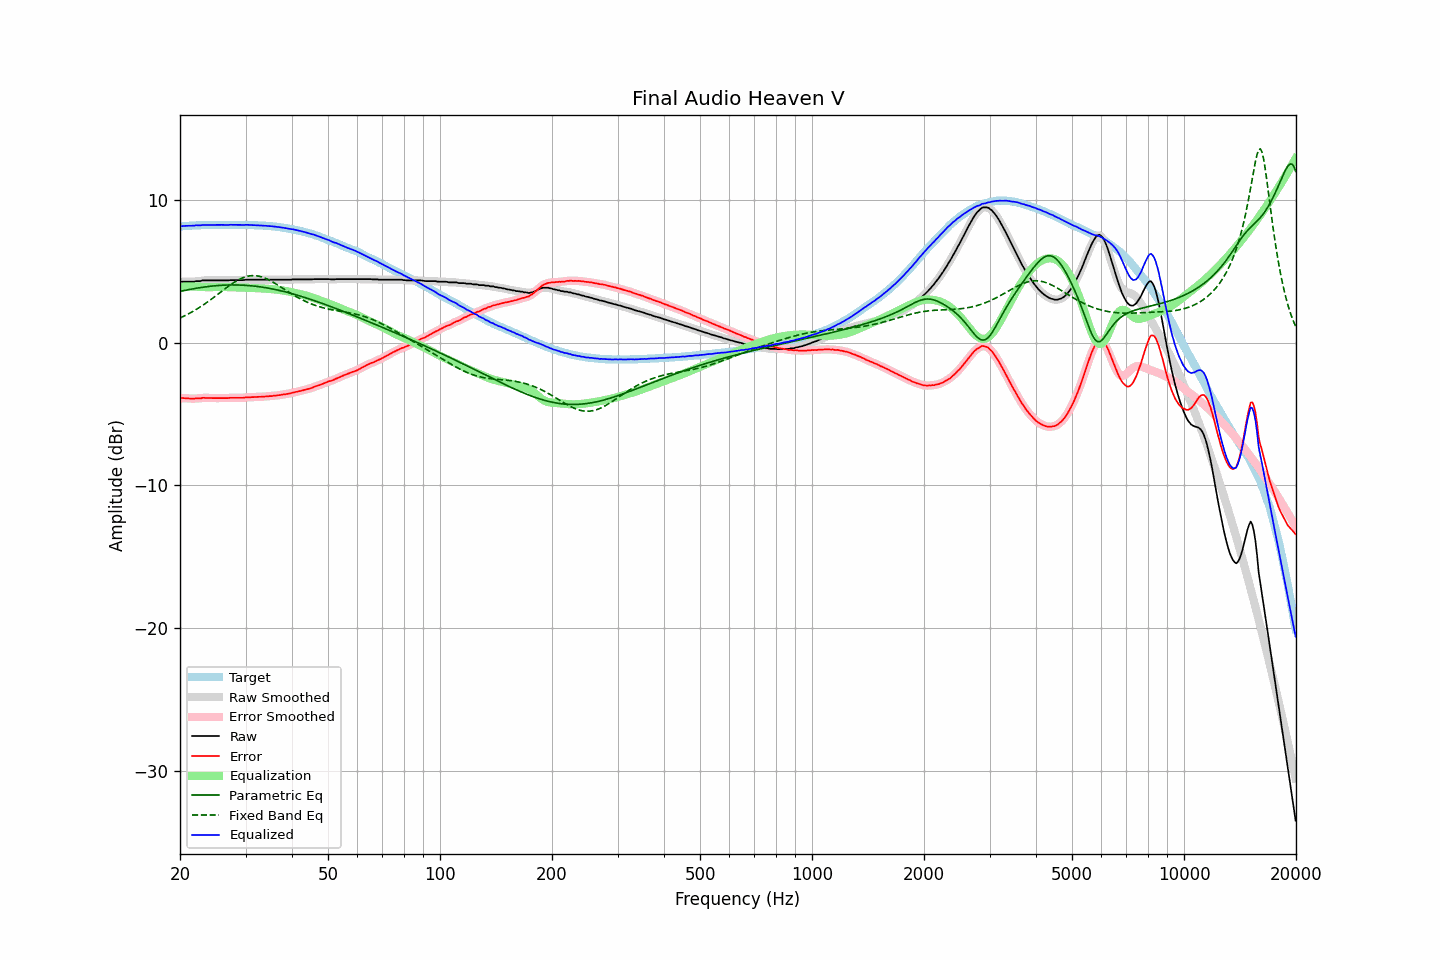

The file beside this chart, header and first rows:
frequency, raw, error, smoothed, error_smoothed, equalization, parametric_eq, fixed_band_eq, equalized_raw, equalized_smoothed, target
20.00, 4.24, -3.90, 4.24, -3.90, 3.88, 3.58, 1.72, 8.12, 8.12, 8.14
20.20, 4.27, -3.88, 4.25, -3.89, 3.89, 3.61, 1.77, 8.16, 8.15, 8.15
20.40, 4.27, -3.89, 4.26, -3.89, 3.90, 3.63, 1.83, 8.17, 8.16, 8.16
20.61, 4.27, -3.90, 4.27, -3.90, 3.91, 3.65, 1.88, 8.17, 8.18, 8.17
20.81, 4.27, -3.90, 4.27, -3.90, 3.91, 3.68, 1.94, 8.18, 8.18, 8.17
21.02, 4.27, -3.91, 4.27, -3.91, 3.92, 3.70, 2.00, 8.18, 8.18, 8.18
21.23, 4.27, -3.92, 4.27, -3.92, 3.92, 3.72, 2.06, 8.19, 8.19, 8.19
21.44, 4.27, -3.93, 4.26, -3.93, 3.92, 3.74, 2.12, 8.19, 8.18, 8.20
21.66, 4.27, -3.93, 4.27, -3.93, 3.92, 3.76, 2.18, 8.19, 8.19, 8.20
21.87, 4.27, -3.94, 4.28, -3.93, 3.92, 3.78, 2.25, 8.19, 8.20, 8.21
22.09, 4.31, -3.90, 4.29, -3.92, 3.92, 3.80, 2.31, 8.22, 8.21, 8.21
22.31, 4.31, -3.91, 4.30, -3.91, 3.91, 3.82, 2.38, 8.22, 8.21, 8.22
22.54, 4.31, -3.91, 4.31, -3.91, 3.90, 3.84, 2.45, 8.21, 8.22, 8.22
22.76, 4.32, -3.91, 4.33, -3.90, 3.90, 3.86, 2.53, 8.21, 8.22, 8.23
22.99, 4.36, -3.87, 4.34, -3.89, 3.89, 3.87, 2.60, 8.24, 8.23, 8.23
23.22, 4.36, -3.87, 4.35, -3.88, 3.88, 3.89, 2.68, 8.24, 8.24, 8.23
23.45, 4.36, -3.88, 4.36, -3.87, 3.88, 3.91, 2.75, 8.24, 8.24, 8.24
23.69, 4.36, -3.88, 4.36, -3.88, 3.88, 3.92, 2.83, 8.24, 8.24, 8.24
23.92, 4.36, -3.88, 4.36, -3.88, 3.88, 3.93, 2.91, 8.24, 8.24, 8.24
24.16, 4.36, -3.88, 4.36, -3.88, 3.88, 3.95, 3.00, 8.24, 8.24, 8.24
24.40, 4.36, -3.89, 4.36, -3.89, 3.89, 3.96, 3.08, 8.24, 8.24, 8.25
24.65, 4.36, -3.89, 4.36, -3.89, 3.89, 3.97, 3.16, 8.24, 8.24, 8.25
24.89, 4.36, -3.89, 4.36, -3.89, 3.89, 3.98, 3.25, 8.25, 8.25, 8.25
25.14, 4.36, -3.89, 4.36, -3.89, 3.89, 3.99, 3.33, 8.25, 8.25, 8.25
25.39, 4.36, -3.89, 4.36, -3.89, 3.89, 4.00, 3.42, 8.25, 8.25, 8.25
25.65, 4.36, -3.89, 4.36, -3.89, 3.89, 4.01, 3.51, 8.25, 8.25, 8.25
25.91, 4.36, -3.89, 4.36, -3.89, 3.89, 4.01, 3.59, 8.25, 8.25, 8.25
26.16, 4.36, -3.89, 4.36, -3.89, 3.89, 4.02, 3.68, 8.25, 8.25, 8.25
26.43, 4.36, -3.89, 4.35, -3.89, 3.89, 4.03, 3.77, 8.24, 8.24, 8.25
26.69, 4.36, -3.89, 4.36, -3.89, 3.89, 4.03, 3.85, 8.24, 8.24, 8.25
26.96, 4.36, -3.89, 4.36, -3.88, 3.88, 4.03, 3.93, 8.24, 8.24, 8.25
27.23, 4.38, -3.87, 4.37, -3.88, 3.88, 4.04, 4.02, 8.26, 8.25, 8.25
27.50, 4.38, -3.87, 4.37, -3.87, 3.88, 4.04, 4.09, 8.25, 8.25, 8.25
27.77, 4.38, -3.87, 4.38, -3.87, 3.88, 4.04, 4.17, 8.25, 8.25, 8.25
28.05, 4.38, -3.87, 4.38, -3.87, 3.87, 4.04, 4.24, 8.25, 8.25, 8.25
28.33, 4.38, -3.87, 4.38, -3.87, 3.87, 4.04, 4.31, 8.25, 8.25, 8.25
28.62, 4.38, -3.87, 4.38, -3.87, 3.87, 4.03, 4.38, 8.25, 8.25, 8.25
28.90, 4.38, -3.87, 4.37, -3.87, 3.87, 4.03, 4.44, 8.24, 8.24, 8.25
29.19, 4.38, -3.87, 4.37, -3.87, 3.87, 4.03, 4.49, 8.24, 8.24, 8.25
29.48, 4.38, -3.87, 4.38, -3.87, 3.86, 4.02, 4.54, 8.24, 8.24, 8.25
29.78, 4.39, -3.86, 4.39, -3.86, 3.86, 4.02, 4.58, 8.24, 8.24, 8.25
30.08, 4.41, -3.84, 4.40, -3.85, 3.85, 4.01, 4.62, 8.25, 8.25, 8.25
30.38, 4.41, -3.83, 4.41, -3.84, 3.84, 4.00, 4.65, 8.25, 8.25, 8.24
30.68, 4.41, -3.83, 4.41, -3.83, 3.84, 3.99, 4.67, 8.24, 8.24, 8.24
30.99, 4.41, -3.83, 4.41, -3.83, 3.83, 3.98, 4.68, 8.23, 8.23, 8.24
31.30, 4.41, -3.82, 4.41, -3.82, 3.82, 3.97, 4.69, 8.23, 8.23, 8.23
31.61, 4.41, -3.82, 4.41, -3.82, 3.82, 3.96, 4.69, 8.22, 8.22, 8.23
31.93, 4.41, -3.81, 4.41, -3.81, 3.81, 3.95, 4.69, 8.22, 8.22, 8.22
32.24, 4.41, -3.81, 4.41, -3.81, 3.81, 3.93, 4.67, 8.21, 8.21, 8.22
32.57, 4.41, -3.80, 4.41, -3.80, 3.81, 3.92, 4.65, 8.21, 8.21, 8.21
32.89, 4.41, -3.80, 4.41, -3.80, 3.80, 3.90, 4.63, 8.20, 8.20, 8.21
33.22, 4.41, -3.79, 4.41, -3.79, 3.79, 3.89, 4.59, 8.20, 8.20, 8.20
33.55, 4.41, -3.79, 4.41, -3.79, 3.79, 3.87, 4.55, 8.19, 8.19, 8.20
33.89, 4.41, -3.78, 4.41, -3.78, 3.78, 3.85, 4.51, 8.19, 8.19, 8.19
34.23, 4.41, -3.77, 4.41, -3.77, 3.77, 3.83, 4.46, 8.18, 8.18, 8.18
34.57, 4.41, -3.76, 4.41, -3.76, 3.76, 3.81, 4.41, 8.17, 8.17, 8.17
34.92, 4.41, -3.75, 4.41, -3.75, 3.76, 3.79, 4.35, 8.16, 8.16, 8.16
35.27, 4.41, -3.75, 4.41, -3.74, 3.74, 3.77, 4.29, 8.15, 8.15, 8.16
35.62, 4.41, -3.73, 4.41, -3.74, 3.73, 3.75, 4.22, 8.14, 8.14, 8.14
35.97, 4.41, -3.72, 4.41, -3.72, 3.72, 3.72, 4.16, 8.13, 8.13, 8.13
... 635 more rows
